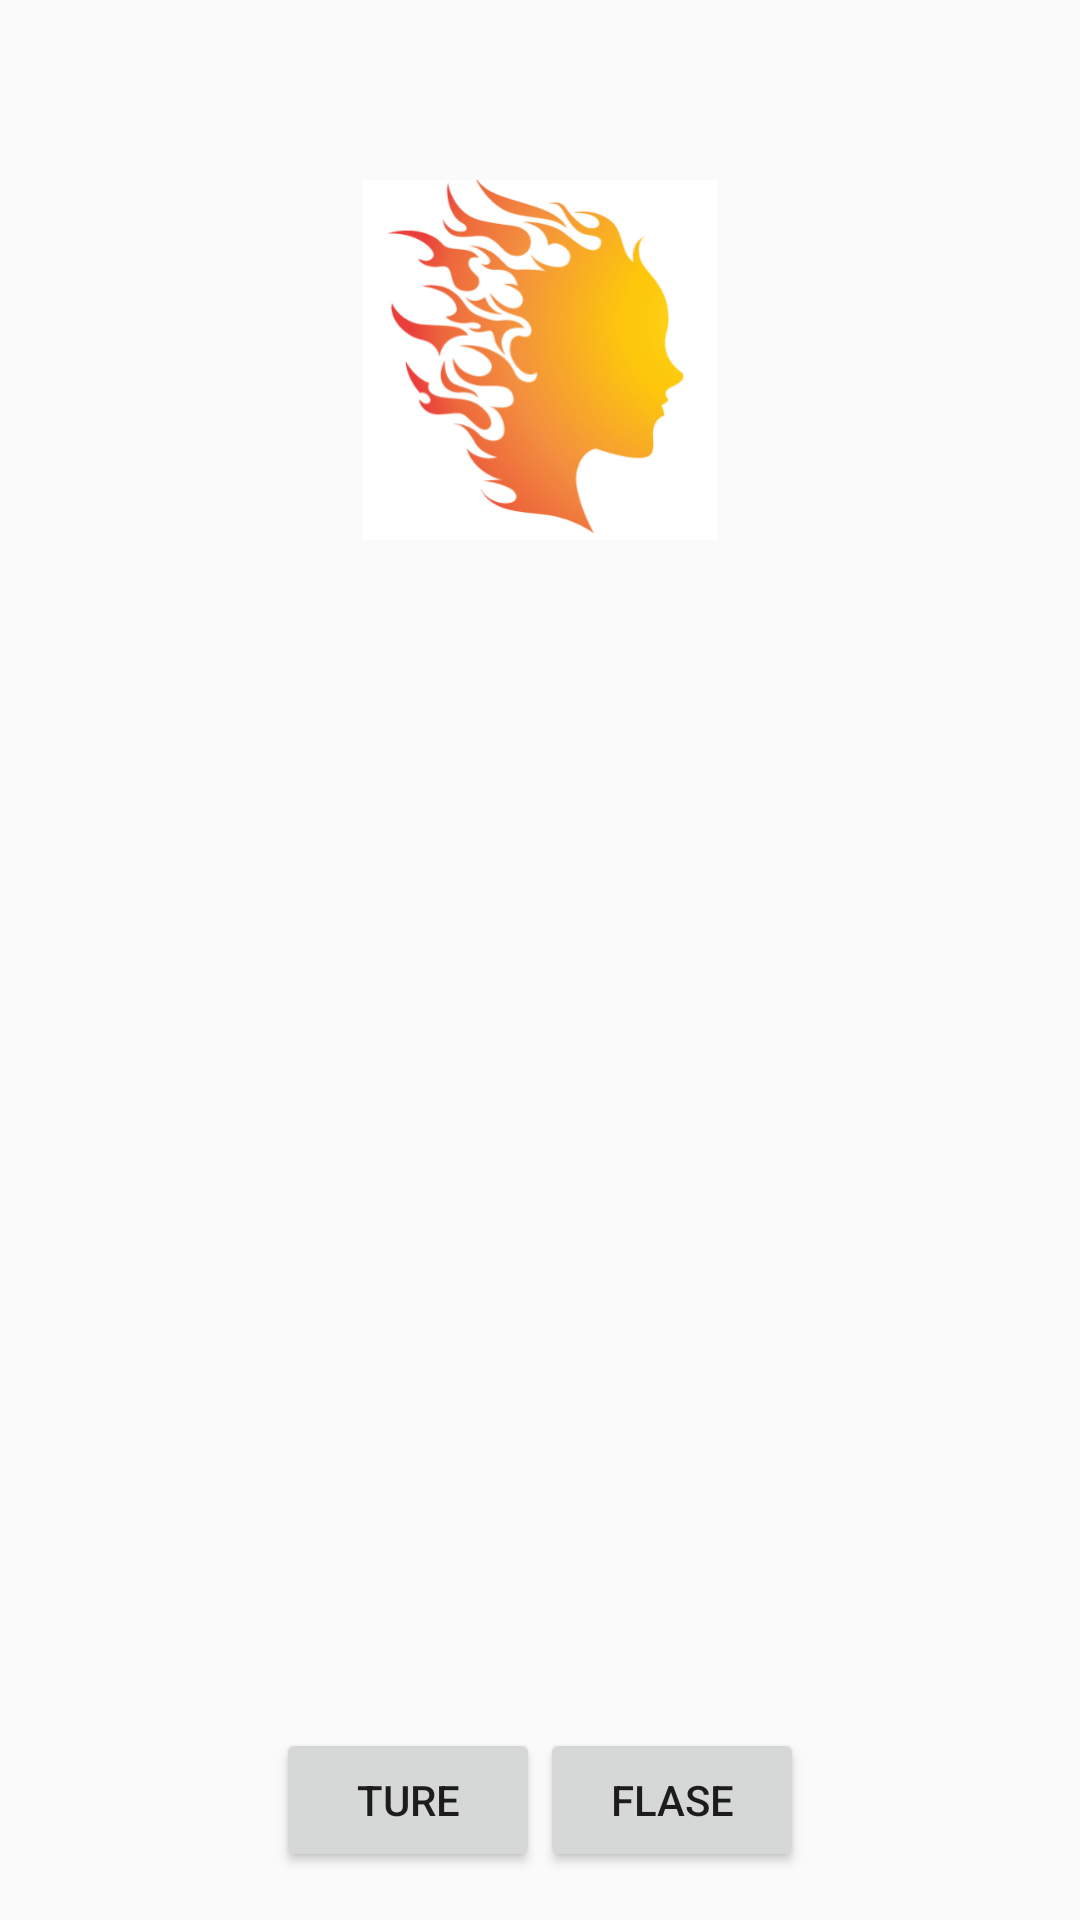

Reconstruct the res/layout file that produces this screen, plus the resources it refers to.
<!-- AndroidManifest.xml: application theme AppTheme -->
<!-- res/layout/activity_da_ti.xml -->
<?xml version="1.0" encoding="utf-8"?>

<android.support.constraint.ConstraintLayout xmlns:android="http://schemas.android.com/apk/res/android"
    xmlns:app="http://schemas.android.com/apk/res-auto"
    xmlns:tools="http://schemas.android.com/tools"
    android:layout_width="match_parent"
    android:layout_height="match_parent"
    tools:context="com.example.androidlayout.androidlayout.DaTiActivity">

    <LinearLayout
        android:layout_width="match_parent"
        android:layout_height="match_parent"
        android:orientation="vertical">

        <LinearLayout
            android:layout_width="match_parent"
            android:layout_height="0dp"
            android:layout_weight="90"
            android:minHeight="400dp"
            android:gravity="center_horizontal"
            android:paddingTop="60dp"
            android:orientation="vertical">

            <ImageView
                android:layout_width="120dp"
                android:layout_height="120dp"
                android:src="@drawable/tx"/>

            <TextView
                android:id="@+id/DaTi_text"
                android:layout_width="wrap_content"
                android:layout_height="wrap_content" />
        </LinearLayout>

        <LinearLayout
            android:layout_width="match_parent"
            android:layout_height="0dp"
            android:layout_weight="10"
            android:gravity="center_horizontal"
            android:paddingBottom="5dp"
            android:orientation="horizontal">
            <Button
                android:id="@+id/index_button"
                android:layout_width="wrap_content"
                android:layout_height="wrap_content"
                android:text="Ture" />

            <Button
                android:id="@+id/index_button2"
                android:layout_width="wrap_content"
                android:layout_height="wrap_content"
                android:text="Flase" />
        </LinearLayout>
    </LinearLayout>
</android.support.constraint.ConstraintLayout>
<!-- resources referenced by this layout -->
<resources>
  <!-- drawable tx: png bitmap (drawable, 94413 bytes) -->
  <style name="AppTheme" parent="Theme.AppCompat.Light.NoActionBar">
          
          <item name="colorPrimary">@color/colorPrimary</item>
          <item name="colorPrimaryDark">@color/colorPrimaryDark</item>
          <item name="colorAccent">@color/colorAccent</item>
      </style>
  <!-- not gathered from this repository: default colours our renderer supplied (Android Studio template values) -->
  <color name="colorPrimary">#FF6200EE</color>
  <color name="colorPrimaryDark">#FF3700B3</color>
  <color name="colorAccent">#FF03DAC5</color>
</resources>
